The GitHub repository SantiagoAviles/Rice-Proyect contains a labelled image folder "rice_dataset_augmented" with 4 categories: broken, chalky, stained, whole. Examples follow, each with its label.

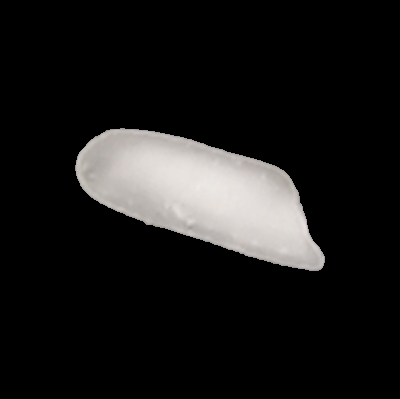
Label: whole

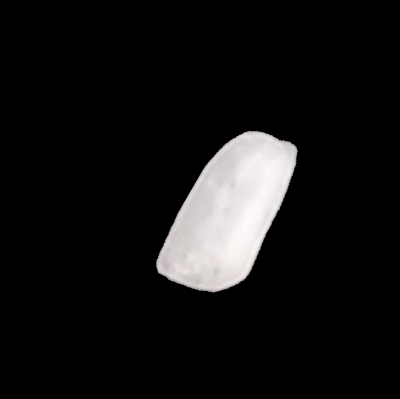
Label: broken

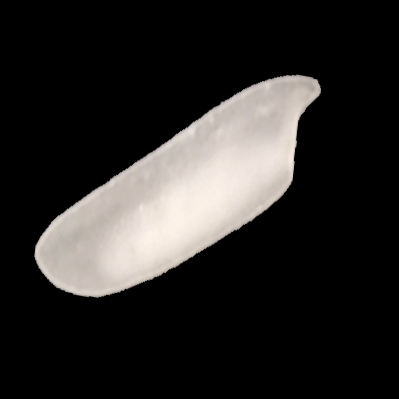
Label: chalky

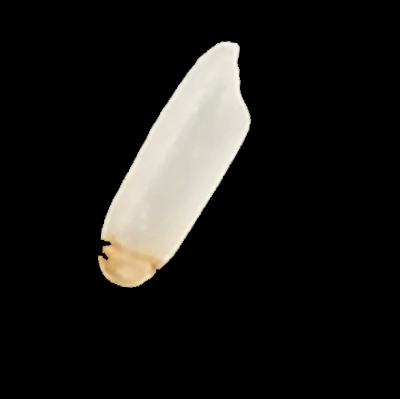
Label: stained

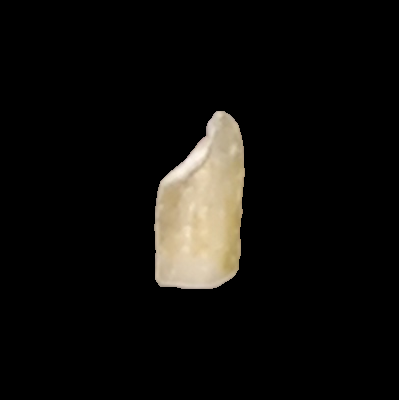
Label: broken

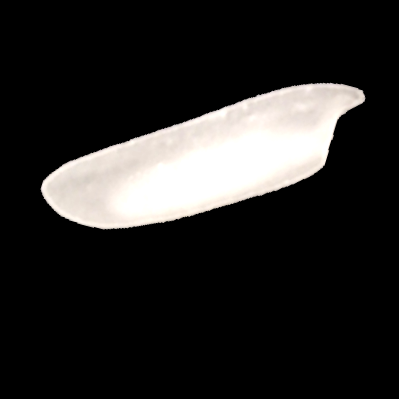
Label: chalky
